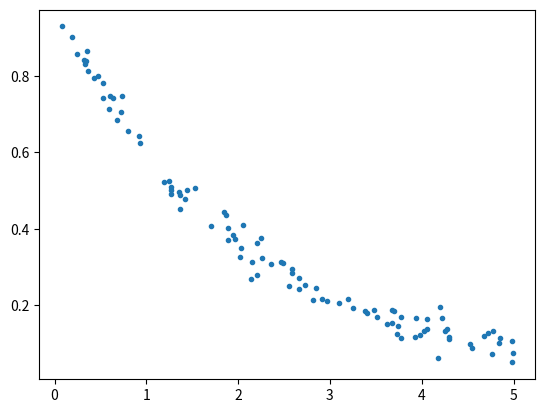
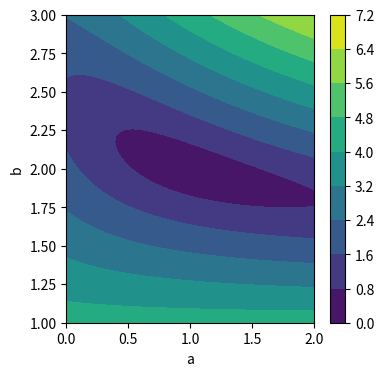
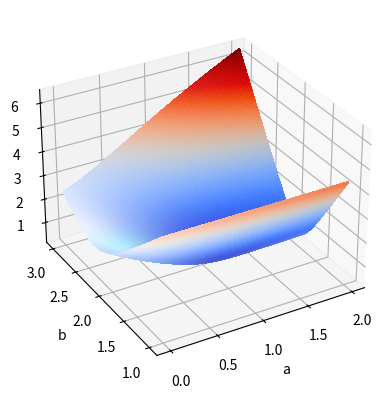
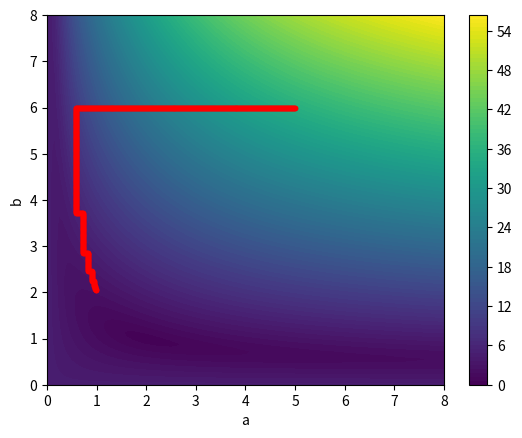
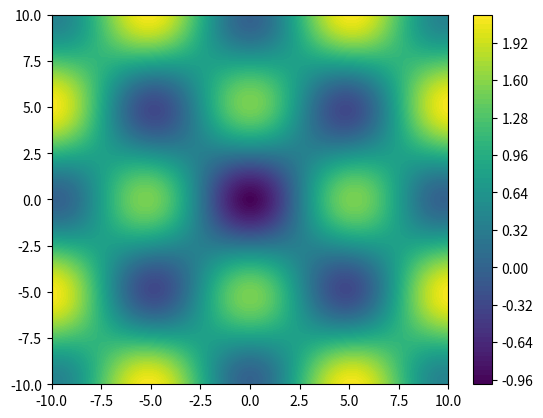

The script that saved these images, in order:
import numpy as np
import scipy.optimize as opt
import matplotlib.pyplot as plt

# generate synthetic data for fitting
x = 5*np.random.rand(100,1)
a_true = 1.0
b_true = 2.0
sigma = 0.03
y = a_true*np.exp(-x/b_true) + sigma*np.random.randn(100,1)
plt.figure()
plt.plot(x,y,'.')
plt.show()

# define a function representing the model
def f(parameters,x=x,y=y):
    a=parameters[0]
    b=parameters[1]
    return a*np.exp(-x/b)

# define a function that will calculate the value of the residual, 
#given estimates for the parameters
def residual(parameters,x=x,y=y):
    delta_y = f(parameters) - y # This is the misfit.
    return np.sqrt(np.sum(delta_y**2))

def plot_solution(parameters,x=x,y=y):
    plt.figure()
    plt.plot(x,y)
    plt.plot(x,f(parameters))
    plt.show()

%matplotlib inline
ntest = 100 # number of values to try along each axis
delta = 1.0
exact_parameters = [a_true,b_true]
fig, (ax1) = plt.subplots(1,1,figsize=(4,4))
a = np.linspace(a_true-delta,a_true+delta,ntest)
b = np.linspace(b_true-delta,b_true+delta,ntest)

r_ab = np.zeros((ntest,ntest))
for i in range(ntest):
    for j in range(ntest):
        parameters = [a[i],b[j]]
        r_ab[i,j] = residual(parameters)
co=ax1.contourf(a,b,r_ab)
plt.colorbar(co,ax=ax1)
ax1.set_xlabel('a')
ax1.set_ylabel('b')
plt.show()

from mpl_toolkits.mplot3d import Axes3D
%matplotlib inline
fig = plt.figure()
from matplotlib import cm
from matplotlib.colors import LightSource

ax = fig.add_subplot(111,projection='3d')
ax.view_init(30,-120)

ls = LightSource(azdeg=0, altdeg=90)
cmap = cm.coolwarm
rgb = ls.shade(r_ab, cmap)
aa,bb = np.meshgrid(a,b)
# Plot the surface
ax.plot_surface(aa,bb,r_ab,cmap=cmap,rstride=1,cstride=1,
                facecolors=rgb,antialiased=False,shade=False)
ax.set_xlabel('a')
ax.set_ylabel('b')
plt.show()

#First, let's try a kind of crummy grid search algorithm (see Bevington chapter 8)
# Bevington's algorithm is slightly better than this one in that it usees a parabolic fit to fine-tune the last step.
aguess = np.array([5.0,6.0]) # initial guess at the parameters a and b
def my_gridsearch(function,aguess,delta=None,maxiter=100):
    # the third, optional, argument is a list of increment values by which we perturb the parameters
    nparam = len(aguess)
    if delta is None:
        delta=np.ones(aguess.shape)*.01        
    current_a = aguess # current value of the parameters
    a_archive = []
    a_archive.append(current_a)
    iter=1
    while iter<maxiter:
        f_begin = function(current_a)
        for i in range(nparam):
            # determine whether to search in +ive or -ve direction:
            aplus = current_a.copy() # note - you need to actually make a copy of the array here!!
            aplus[i] += delta[i]
            aminus = current_a.copy()
            aminus[i] -= delta[i]

            # evaluate the function at the current location and in the +/- directions
            f = function(current_a)
            fminus = function(aminus)
            fplus = function(aplus)
            if( fplus < f):
                direction = 1.0
            else:
                direction = -1.0
            while(True):
                # continue to search in decreasing direction
                f = function(current_a)
                a_new = current_a.copy()
                a_new[i] += direction*delta[i]
                fnew = function(a_new)
                if(fnew > f):
                    break
                elif (fnew < f): # accept the new solution
                    current_a = a_new.copy()
                    a_archive.append(current_a.copy())
                else:
                    break
            iter +=1
        f_end = function(current_a)
        if( np.abs(f_end-f_begin)/np.abs(f_begin) < .01 ):
            # if improvemnet becomes sufficiently small, stop optimization
            print('change is small. stopping')
            break
    return current_a,a_archive
abest,a_archive = my_gridsearch(residual,aguess)
print(abest)

%matplotlib inline
a_archive = np.array(a_archive)

a = np.linspace(0,8,ntest)
b = np.linspace(0,8,ntest)

r_ab = np.zeros((ntest,ntest))
for i in range(ntest):
    for j in range(ntest):
        parameters = [a[i],b[j]]
        r_ab[i,j] = residual(parameters)


fig,ax1 = plt.subplots(1,1)
co=ax1.contourf(a,b,r_ab,100)
plt.colorbar(co,ax=ax1)
ax1.plot(a_archive[:,0],a_archive[:,1],'r.')
ax1.set_xlabel('a')
ax1.set_ylabel('b')

plt.show()

initial_guess = [0.5,1.75] #a,b as an initial guess
solution = opt.least_squares( residual, initial_guess)
print('a=',solution.x[0])
print('b=',solution.x[1])


# Use  the 'dual annealing' algorithm
bounds = [[.01,100],[.01,10]]
opt.dual_annealing(residual,bounds) # we pass the name of the function that we are mininizing and the bounds.

# Use brute force (not recommended for more than a couple of parameters)
opt.brute(residual,bounds,Ns=10)

def f(params):
    x=params[0]
    y=params[1]
    return 0.1*np.sqrt(x**2 + y**2) - np.cos(np.pi*x/5)*np.cos(np.pi*y/5)

xx = np.linspace(-10,10,ntest)
yy = np.linspace(-10,10,ntest)
fvals = np.zeros((ntest,ntest))
for i in range(ntest):
    for j in range(ntest):
        p=[xx[i],yy[j]]
        fvals[j,i] = f(p)
plt.figure()
plt.contourf(xx,yy,fvals,100)
plt.colorbar()
plt.show()

bounds = [[-10,10],[-10,10]]
opt.brute(f,bounds,Ns=20,finish=opt.fmin)

# Note - this gets stuck in a local minimum!!
opt.dual_annealing(residual,bounds)

# try least squares with a bad initial guess
initial_guess = [5,5]
solution = opt.least_squares( residual, initial_guess)
print(solution)

solution = opt.basinhopping(residual,initial_guess,niter=1000,T=1.0,stepsize=4.01)
print(solution)



